Photos from the image-classification dataset "dataset_uk_species" in the GitHub repository cameaci/Camera_Trap. Its 2 classes are: badger, otter.

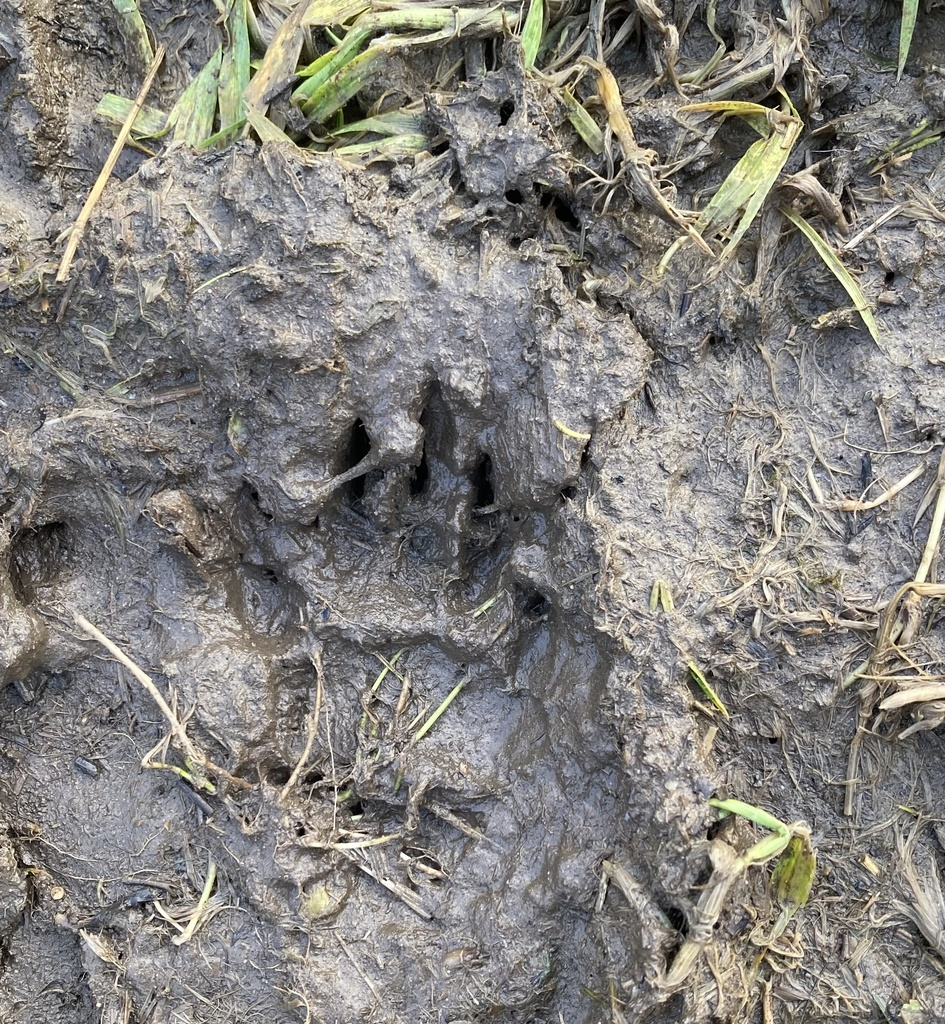
Label: badger

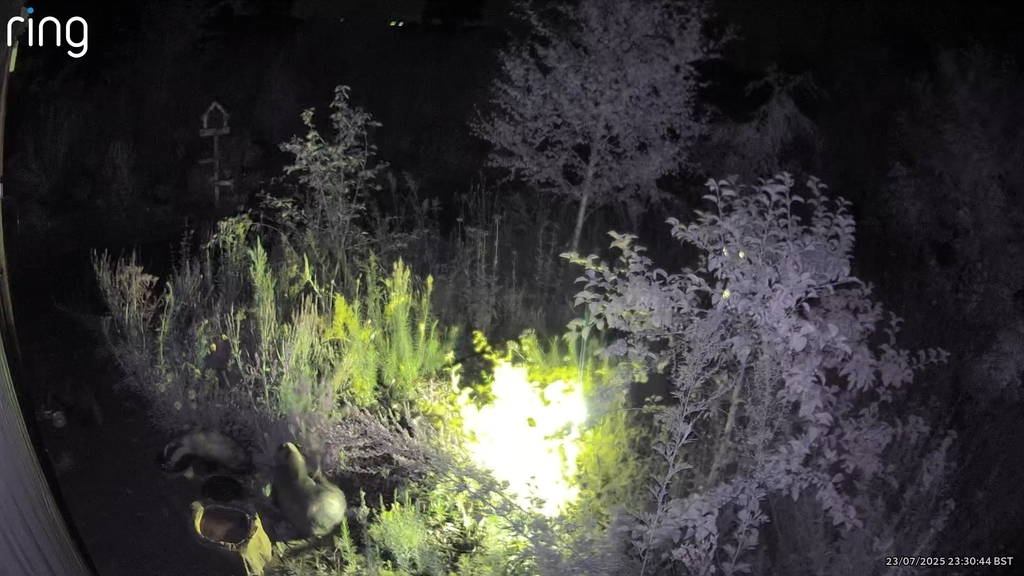
Label: badger

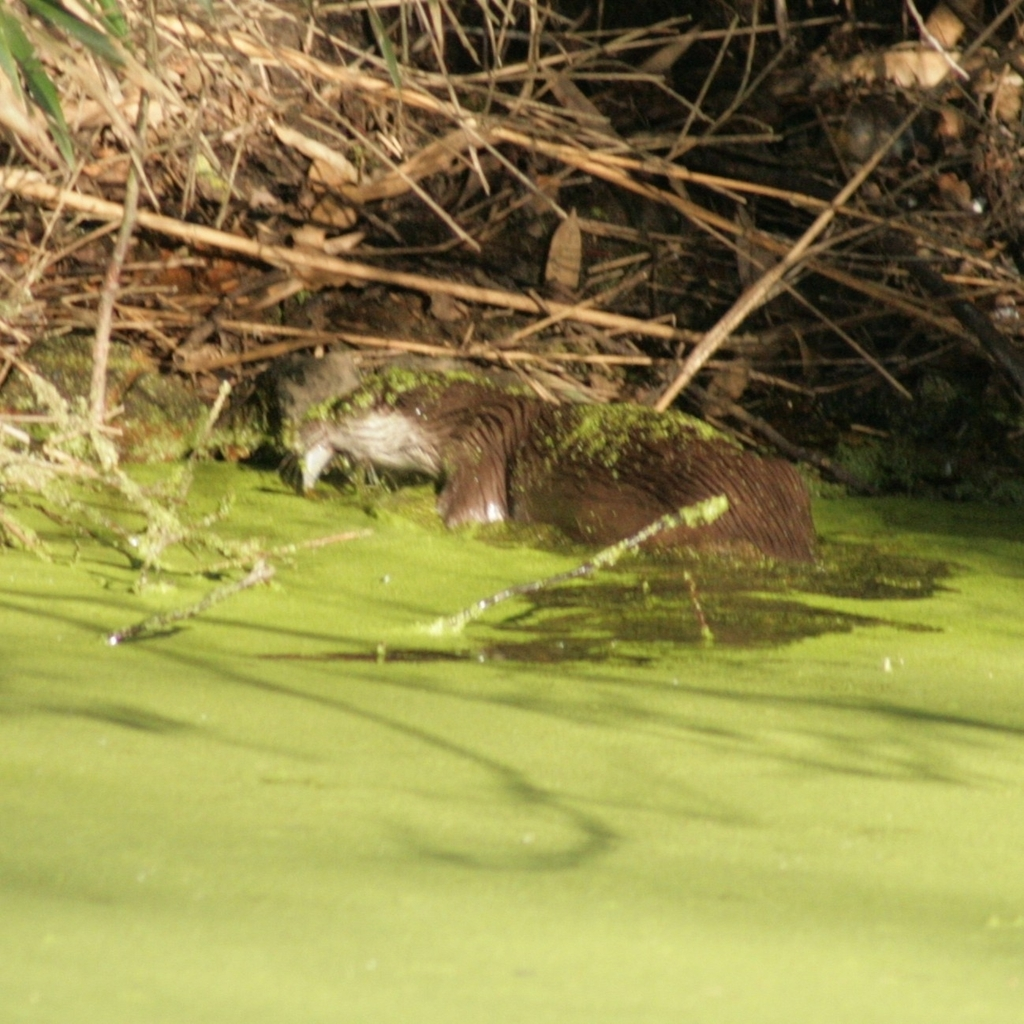
Label: otter

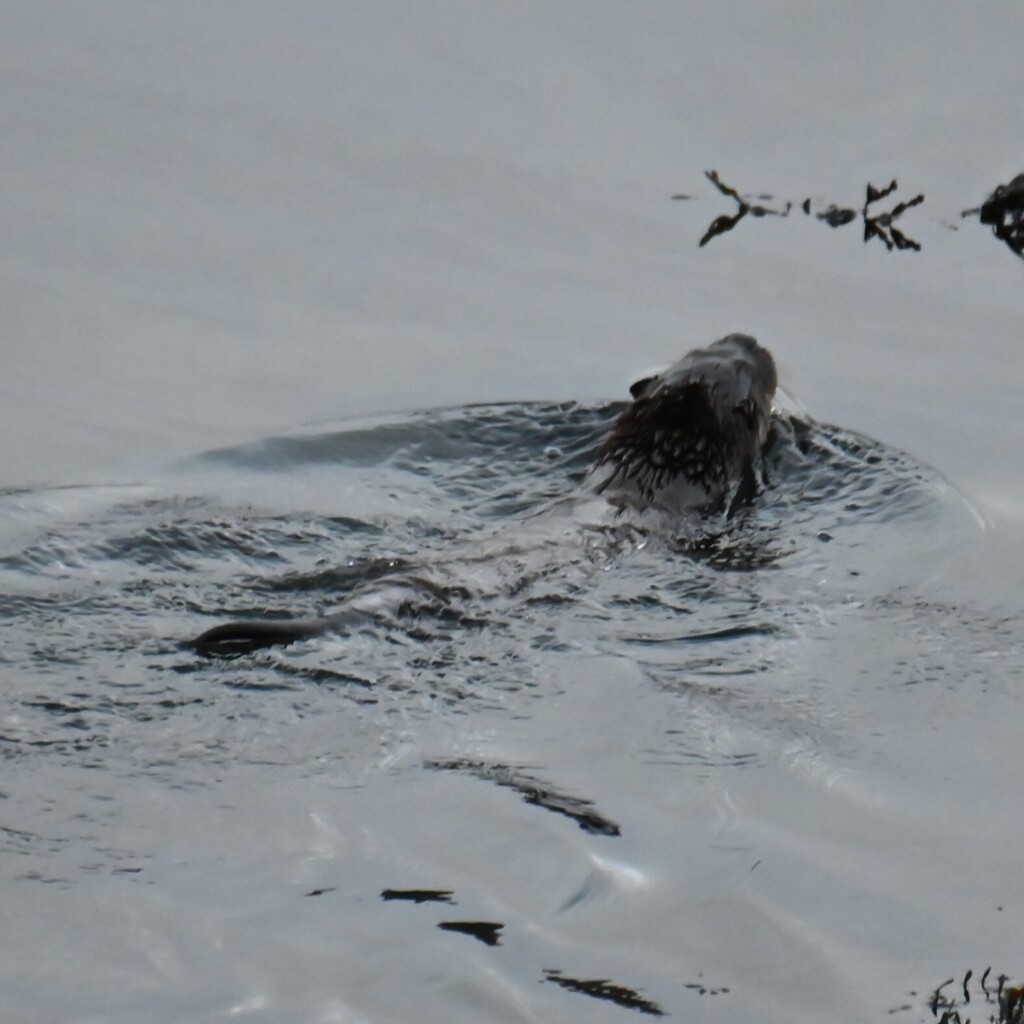
Label: otter

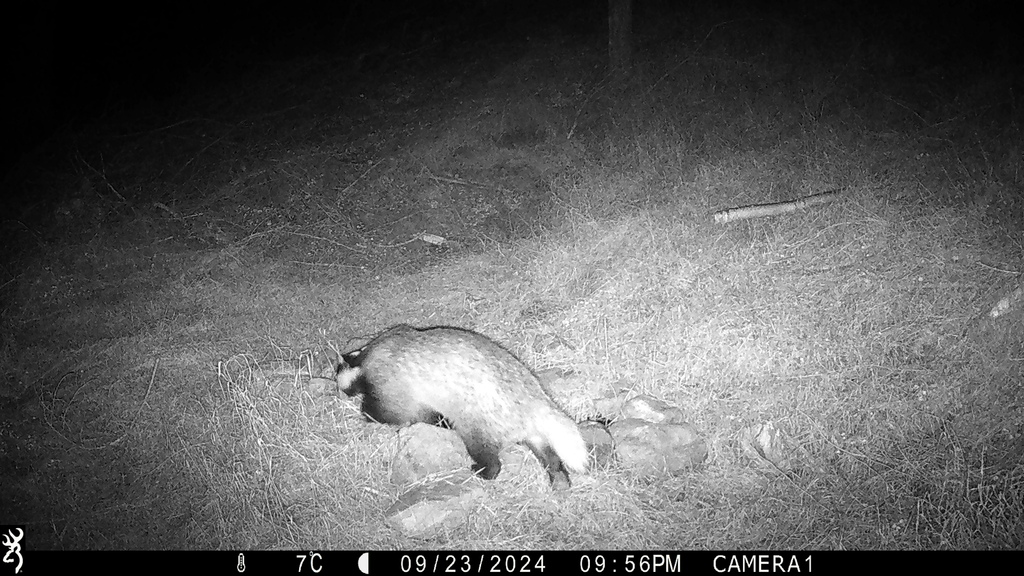
Label: badger

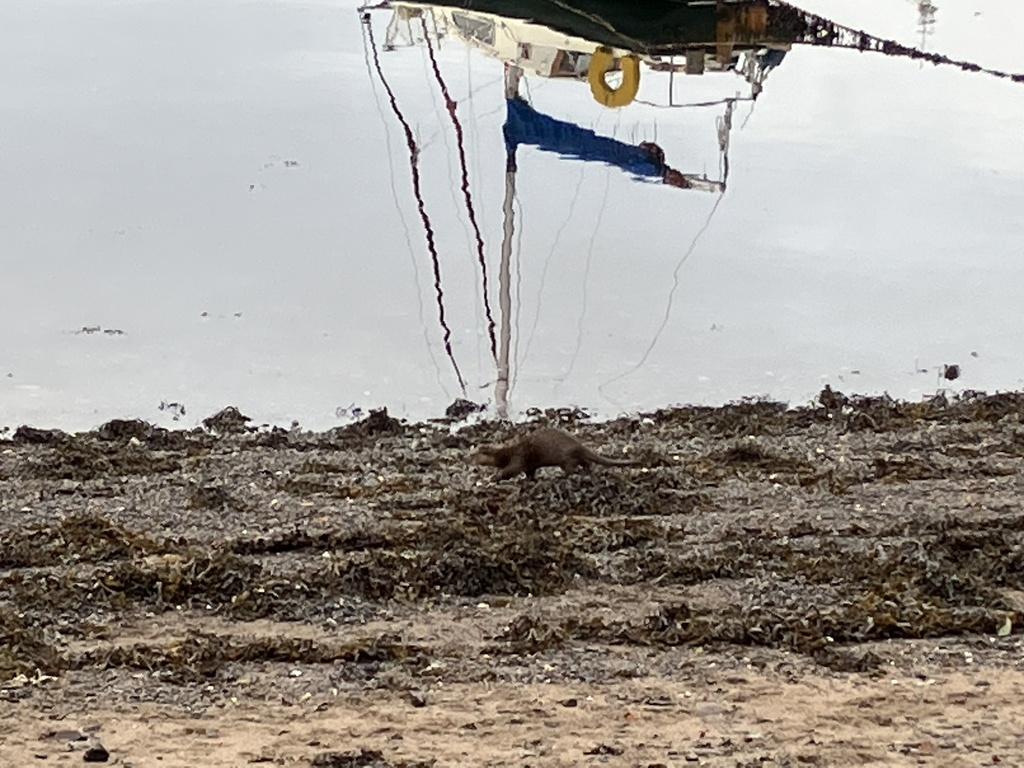
Label: otter
